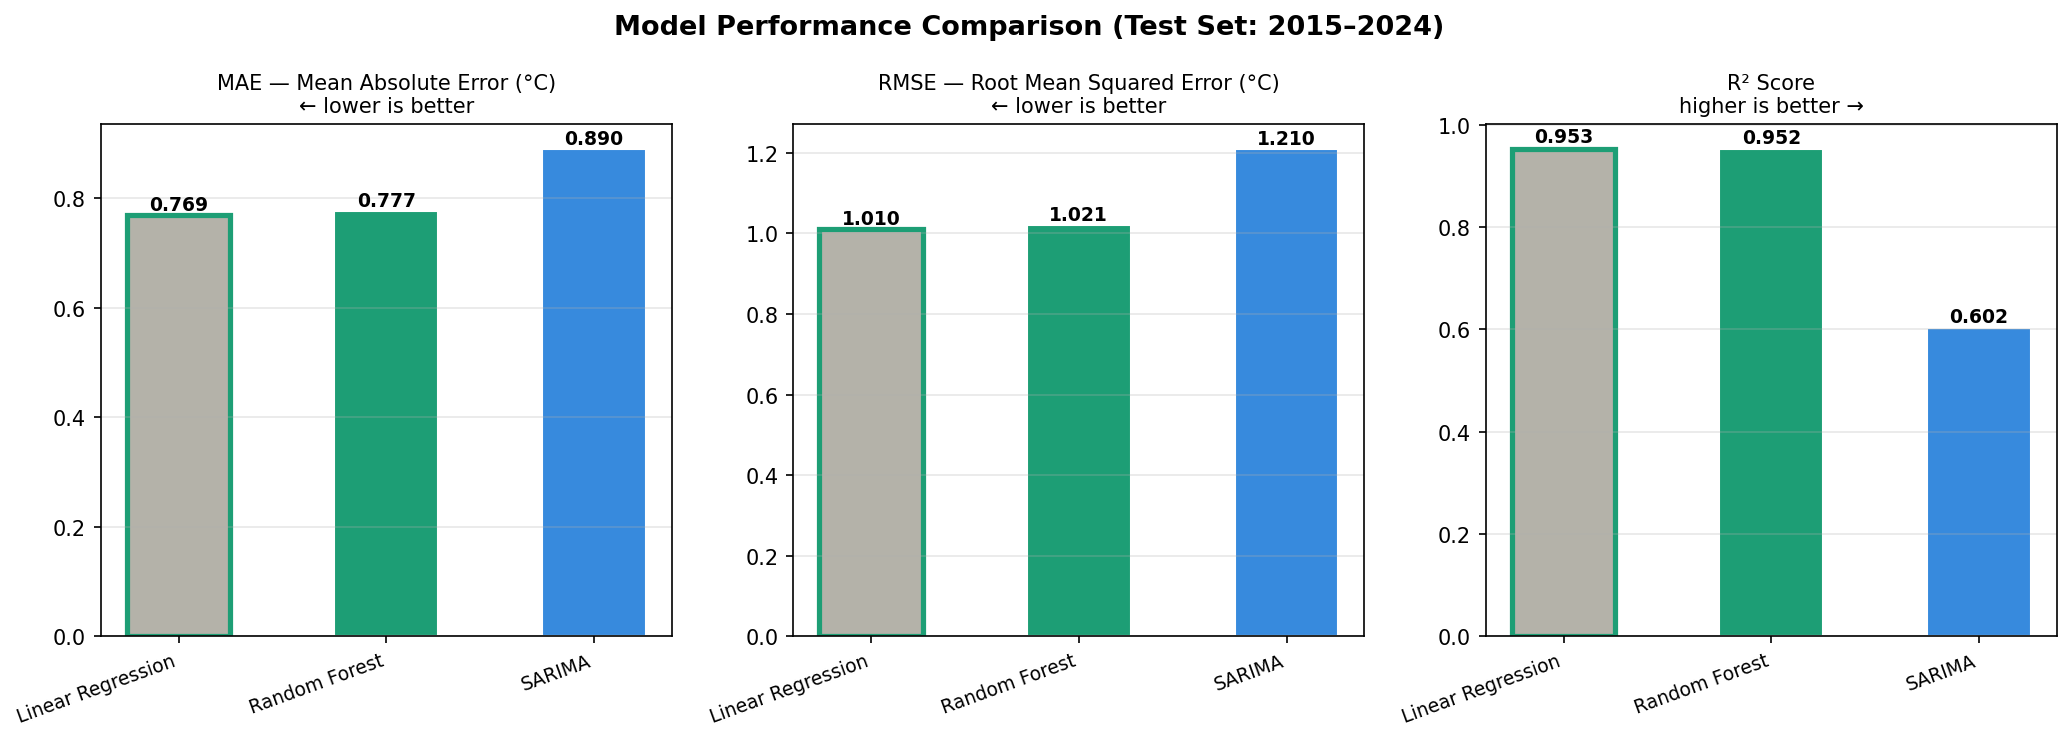

Data behind this chart, as committed beside it:
Model, MAE, RMSE, R2
Linear Regression (baseline), 0.769, 1.01, 0.9528
Random Forest (200 trees), 0.777, 1.021, 0.9518
SARIMA(1,1,1)(1,1,0,12), 0.89, 1.21, 0.6017
